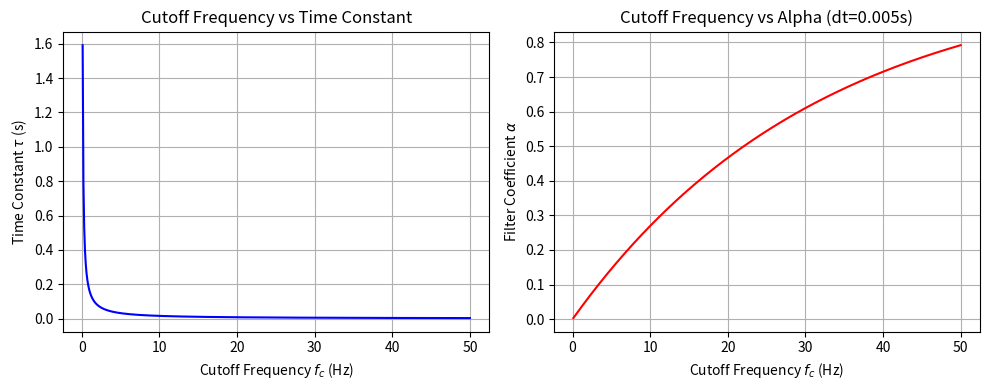

Write Python code to recreate this figure.
import numpy as np
import matplotlib.pyplot as plt

# 参数设置
fc = np.linspace(0.1, 50, 500)     # 截止频率 1Hz ~ 50Hz
dt = 0.005                       # 采样周期 (s)，例如 200 Hz 采样

# 1) 计算时间常数 tau
tau = 1 / (2 * np.pi * fc)

# 2) 计算对应的滤波系数 alpha (精确离散化)
alpha = 1 - np.exp(-dt / tau)

# 画图
plt.figure(figsize=(10,4))

# 子图1: fc vs tau
plt.subplot(1,2,1)
plt.plot(fc, tau, 'b')
plt.xlabel("Cutoff Frequency $f_c$ (Hz)")
plt.ylabel("Time Constant $\\tau$ (s)")
plt.title("Cutoff Frequency vs Time Constant")
plt.grid(True)

# 子图2: fc vs alpha
plt.subplot(1,2,2)
plt.plot(fc, alpha, 'r')
plt.xlabel("Cutoff Frequency $f_c$ (Hz)")
plt.ylabel("Filter Coefficient $\\alpha$")
plt.title(f"Cutoff Frequency vs Alpha (dt={dt}s)")
plt.grid(True)

plt.tight_layout()
plt.show()
